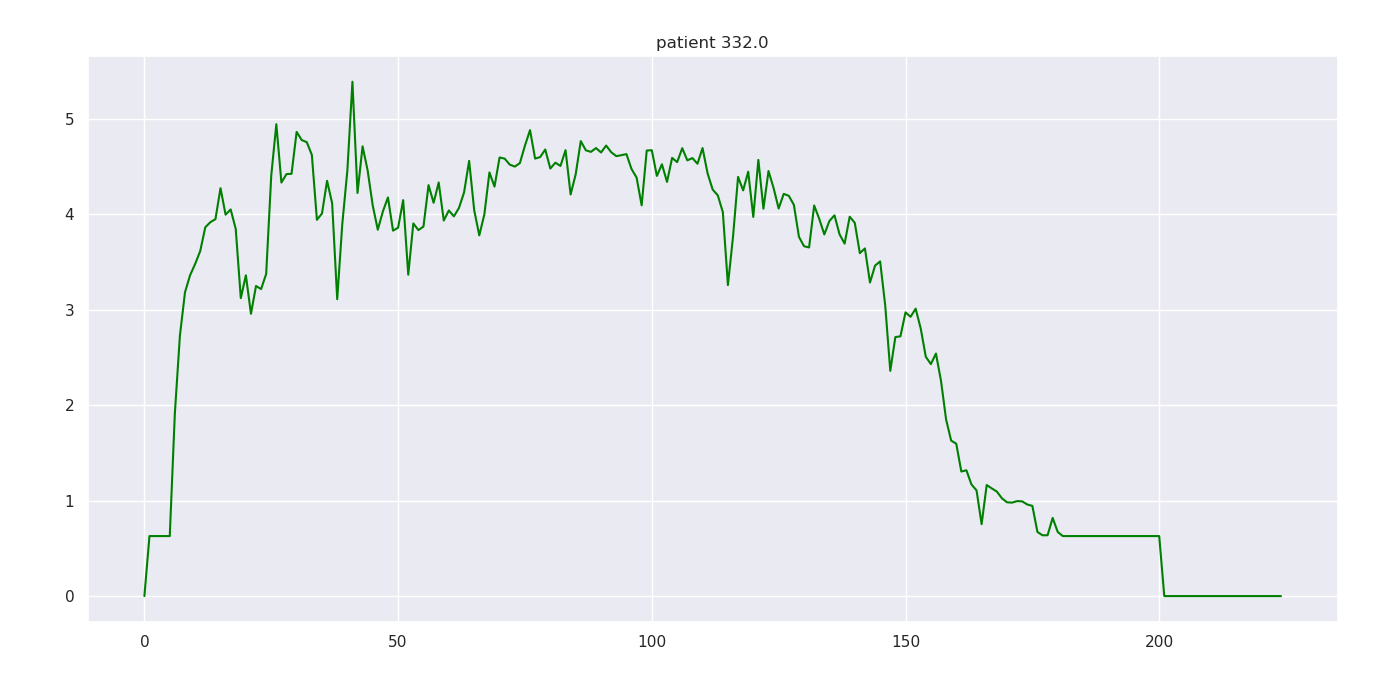

Values plotted in this chart, from the file beside it:
332.000000, 0.000000, 0.000000, nan, 0.000000
332, 1, 0.000000, nan, 0.6291
332, 2, 0.000000, nan, 0.6291
332, 3, 0.000000, nan, 0.6291
332, 4, 63.6, nan, 0.6291
332, 5, 21.6, nan, 0.6291
332, 6, 16, nan, 1.914
332, 7, 15.4, nan, 2.731
332, 8, 15, nan, 3.185
332, 9, 14.8, nan, 3.363
332, 10, 14.6, nan, 3.481
332, 11, 13.4, nan, 3.616
332, 12, 14, nan, 3.866
332, 13, 4.8, nan, 3.919
332, 14, 11.4, nan, 3.951
332, 15, 11.4, nan, 4.276
332, 16, 11.2, nan, 3.998
332, 17, 4, nan, 4.053
332, 18, 7.6, nan, 3.848
332, 19, 9, nan, 3.123
332, 20, 9, nan, 3.363
332, 21, 8.6, nan, 2.959
332, 22, 8.2, nan, 3.251
332, 23, 8.4, nan, 3.218
332, 24, 8.4, nan, 3.377
332, 25, 4.6, nan, 4.408
332, 26, 7.2, nan, 4.947
332, 27, 7.4, nan, 4.335
332, 28, 7.2, nan, 4.424
332, 29, 7.2, nan, 4.427
332, 30, 7.2, nan, 4.866
332, 31, 2.8, nan, 4.78
332, 32, 5.4, nan, 4.758
332, 33, 6, nan, 4.625
332, 34, 5.4, nan, 3.944
332, 35, 6.6, nan, 4.01
332, 36, 6, nan, 4.353
332, 37, 6, nan, 4.119
332, 38, 6, nan, 3.112
332, 39, 19.8, nan, 3.9
332, 40, 6.2, nan, 4.461
332, 41, 6, nan, 5.392
332, 42, 5.6, nan, 4.225
332, 43, 6, nan, 4.714
332, 44, 5.8, nan, 4.461
332, 45, 6, nan, 4.093
332, 46, 5.8, nan, 3.84
332, 47, 6, 3.8, 4.032
332, 48, 6, nan, 4.179
332, 49, 15.2, nan, 3.831
332, 50, 15.8, nan, 3.862
332, 51, 9.8, nan, 4.15
332, 52, 9.8, nan, 3.369
332, 53, 9.6, nan, 3.906
332, 54, 17.4, nan, 3.836
332, 55, 11.8, nan, 3.874
332, 56, 11.4, nan, 4.308
332, 57, 11.2, nan, 4.123
332, 58, 11.2, nan, 4.336
332, 59, 7.2, nan, 3.937
332, 60, 8.4, nan, 4.042
... 164 more rows
